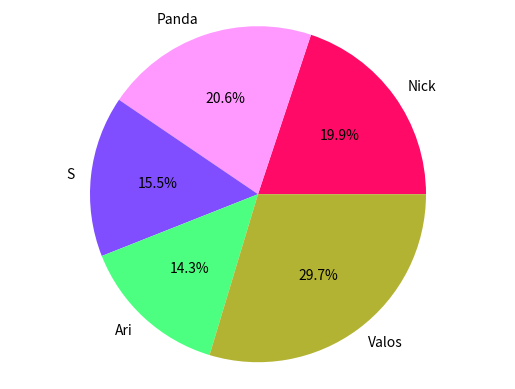

Reproduce this figure in Python.
import matplotlib.pyplot as plt
import pandas as pd

raw_data = {'names': ['Nick', 'Panda', 'S', 'Ari', 'Valos'],
			'jan_ir': [143, 122, 101, 108, 365],
			'feb_ir': [122, 132, 144, 98, 62],
			'mar_ir': [65, 88, 12, 32, 65]
			}

df = pd.DataFrame(raw_data, columns=['names', 'jan_ir', 'feb_ir', 'mar_ir'])

df['total_ir'] = df['jan_ir'] + df['feb_ir'] + df['mar_ir']

print(df)

color = [(1, .04, 0.4), (1, 0.6, 1), (0.5, 0.3, 1), (0.3, 1, 0.5), (0.7, 0.7, 0.2)]

plt.pie(df['total_ir'],
		labels=df['names'],
		colors=color,
		autopct='%1.1f%%')

plt.axis('equal')

plt.show()